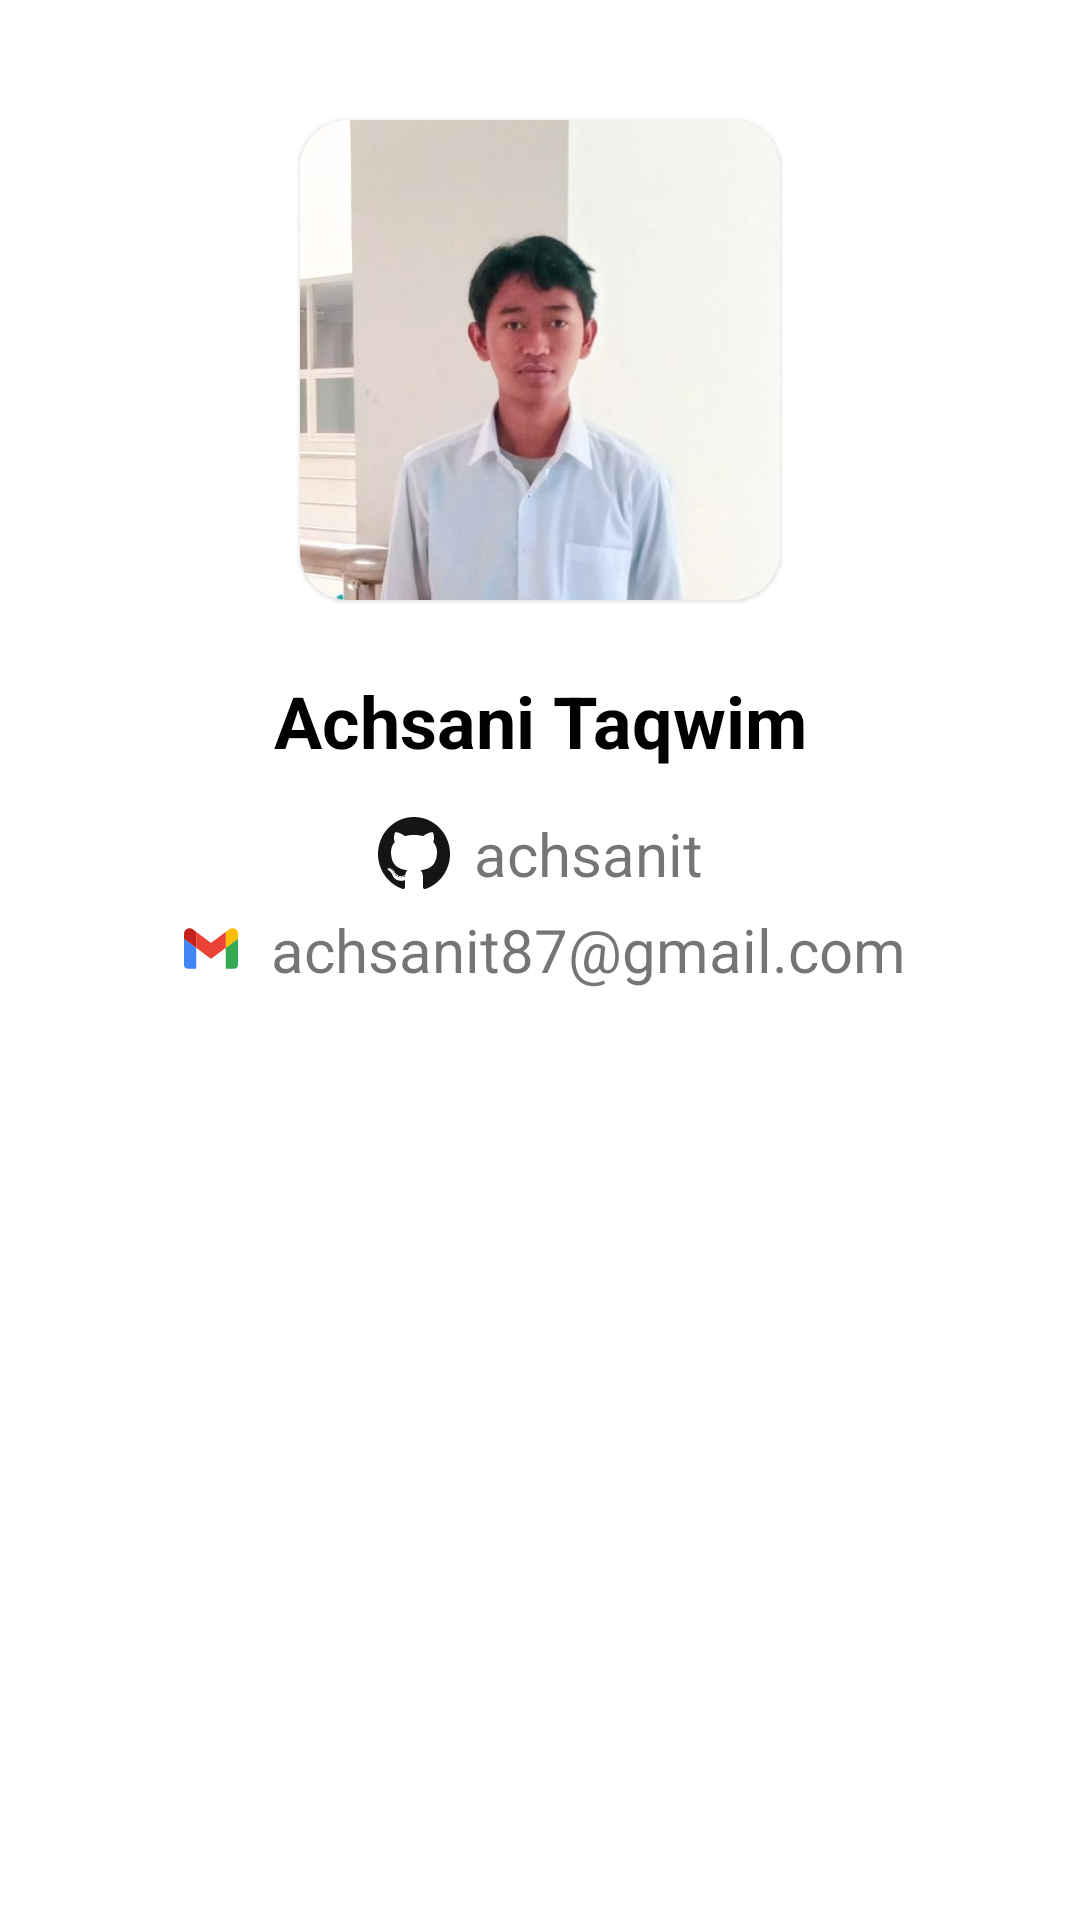

Here is an Android app screen rendered from its layout file. Give the layout XML and the strings, colors and styles it references.
<!-- AndroidManifest.xml: application theme Theme.Newsnippet -->
<!-- res/layout/fragment_profile.xml -->
<?xml version="1.0" encoding="utf-8"?>
<androidx.constraintlayout.widget.ConstraintLayout xmlns:android="http://schemas.android.com/apk/res/android"
    xmlns:app="http://schemas.android.com/apk/res-auto"
    xmlns:tools="http://schemas.android.com/tools"
    android:layout_width="match_parent"
    android:layout_height="match_parent"
    tools:context=".ui.fragment.profile.ProfileFragment">


    <com.google.android.material.card.MaterialCardView
        android:id="@+id/cv_avatar"
        android:layout_width="wrap_content"
        android:layout_height="wrap_content"
        android:layout_marginTop="40dp"
        android:elevation="0dp"
        app:strokeColor="@color/black"
        app:cardCornerRadius="16dp"
        app:layout_constraintEnd_toEndOf="parent"
        app:layout_constraintStart_toStartOf="parent"
        app:layout_constraintTop_toTopOf="parent" >

        <ImageView
            android:id="@+id/iv_avatar"
            android:layout_width="160dp"
            android:layout_height="160dp"
            android:scaleType="centerCrop"
            android:contentDescription="@string/cd_avatar_image"
            android:src="@drawable/achsani_taqwim"
            tools:ignore="ImageContrastCheck" />

    </com.google.android.material.card.MaterialCardView>

    <TextView
        android:id="@+id/tv_full_name"
        android:layout_width="0dp"
        android:layout_height="wrap_content"
        android:layout_marginHorizontal="64dp"
        android:layout_marginTop="24dp"
        android:textColor="@color/black"
        android:textSize="24sp"
        android:textStyle="bold"
        android:text="@string/text_name"
        android:textAlignment="center"
        app:layout_constraintEnd_toEndOf="parent"
        app:layout_constraintTop_toBottomOf="@id/cv_avatar"
        app:layout_constraintStart_toStartOf="parent" />
    
    <ImageView
        android:id="@+id/iv_github"
        android:layout_width="wrap_content"
        android:layout_height="wrap_content"
        android:layout_marginTop="16dp"
        android:layout_marginEnd="8dp"
        android:src="@drawable/ic_github"
        android:contentDescription="@string/cd_github_icon"
        app:layout_constraintHorizontal_chainStyle="packed"
        app:layout_constraintEnd_toStartOf="@id/tv_username_github"
        app:layout_constraintStart_toStartOf="parent"
        app:layout_constraintTop_toBottomOf="@id/tv_full_name" />

    <TextView
        android:id="@+id/tv_username_github"
        android:layout_width="wrap_content"
        android:layout_height="wrap_content"
        android:text="@string/text_username_github"
        android:textSize="20sp"
        app:layout_constraintBottom_toBottomOf="@+id/iv_github"
        app:layout_constraintEnd_toEndOf="parent"
        app:layout_constraintStart_toEndOf="@id/iv_github"
        app:layout_constraintTop_toTopOf="@id/iv_github" />

    <ImageView
        android:id="@+id/iv_gmail"
        android:layout_width="wrap_content"
        android:layout_height="wrap_content"
        android:layout_marginTop="8dp"
        android:layout_marginEnd="8dp"
        android:src="@drawable/ic_gmail"
        android:contentDescription="@string/cd_gmail_icon"
        app:layout_constraintHorizontal_chainStyle="packed"
        app:layout_constraintEnd_toStartOf="@id/tv_email"
        app:layout_constraintStart_toStartOf="parent"
        app:layout_constraintTop_toBottomOf="@id/iv_github" />

    <TextView
        android:id="@+id/tv_email"
        android:layout_width="wrap_content"
        android:layout_height="wrap_content"
        android:text="@string/text_email"
        android:textSize="20sp"
        app:layout_constraintBottom_toBottomOf="@+id/iv_gmail"
        app:layout_constraintEnd_toEndOf="parent"
        app:layout_constraintStart_toEndOf="@id/iv_gmail"
        app:layout_constraintTop_toTopOf="@id/iv_gmail" />


</androidx.constraintlayout.widget.ConstraintLayout>
<!-- resources referenced by this layout -->
<resources>
  <color name="black">#FF000000</color>
  <!-- drawable achsani_taqwim: jpg bitmap (drawable, 31562 bytes) -->
  <!-- drawable ic_github: vector/xml drawable (drawable, 2865 chars, omitted) -->
  <!-- drawable ic_gmail (drawable) -->
  <vector android:height="24dp" android:viewportHeight="48"
      android:viewportWidth="48" android:width="24dp" xmlns:android="http://schemas.android.com/apk/res/android">
      <path android:fillColor="#4285F4" android:pathData="M8.455,37.132H14.182V23.222L6,17.086V34.677C6,36.033 7.098,37.132 8.455,37.132Z"/>
      <path android:fillColor="#34A853" android:pathData="M33.818,37.132H39.546C40.902,37.132 42,36.033 42,34.677V17.086L33.818,23.222V37.132Z"/>
      <path android:fillColor="#FBBC04" android:pathData="M33.818,12.586V23.222L42,17.086V13.813C42,10.78 38.537,9.048 36.109,10.868L33.818,12.586Z"/>
      <path android:fillColor="#EA4335" android:fillType="evenOdd" android:pathData="M14.182,23.222V12.586L24,19.95L33.818,12.586V23.222L24,30.586L14.182,23.222Z"/>
      <path android:fillColor="#C5221F" android:pathData="M6,13.813V17.086L14.182,23.222V12.586L11.891,10.868C9.463,9.048 6,10.78 6,13.813Z"/>
  </vector>
  <string name="cd_avatar_image">avatar image</string>
  <string name="cd_github_icon">github icon</string>
  <string name="cd_gmail_icon">gmail icon</string>
  <string name="text_email">achsanit87@gmail.com</string>
  <string name="text_name">Achsani Taqwim</string>
  <string name="text_username_github">achsanit</string>
  <style name="Theme.Newsnippet" parent="Base.Theme.Newsnippet" />
  <style name="Base.Theme.Newsnippet" parent="Theme.MaterialComponents.Light.NoActionBar">
          
          
      </style>
</resources>
